Labelled photos from "data", an image-classification folder in PLCnext/RockPaperScissors. The possible labels are: blank, paper, rock, scissors.

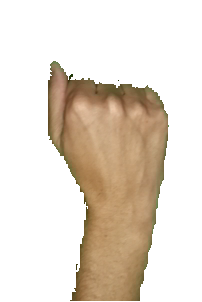
Label: rock

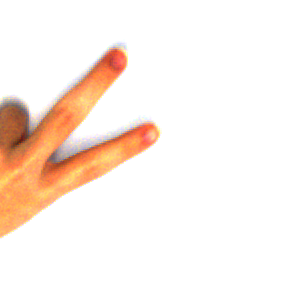
Label: scissors

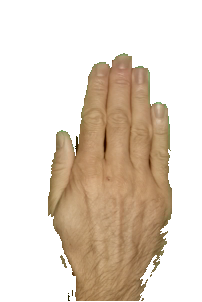
Label: paper

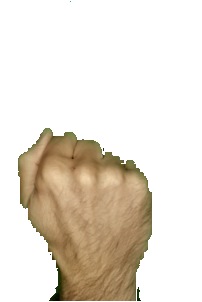
Label: rock

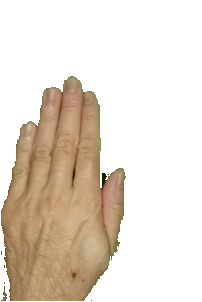
Label: paper

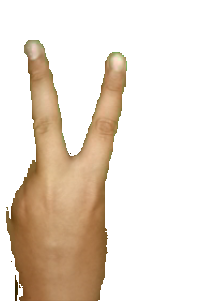
Label: scissors
